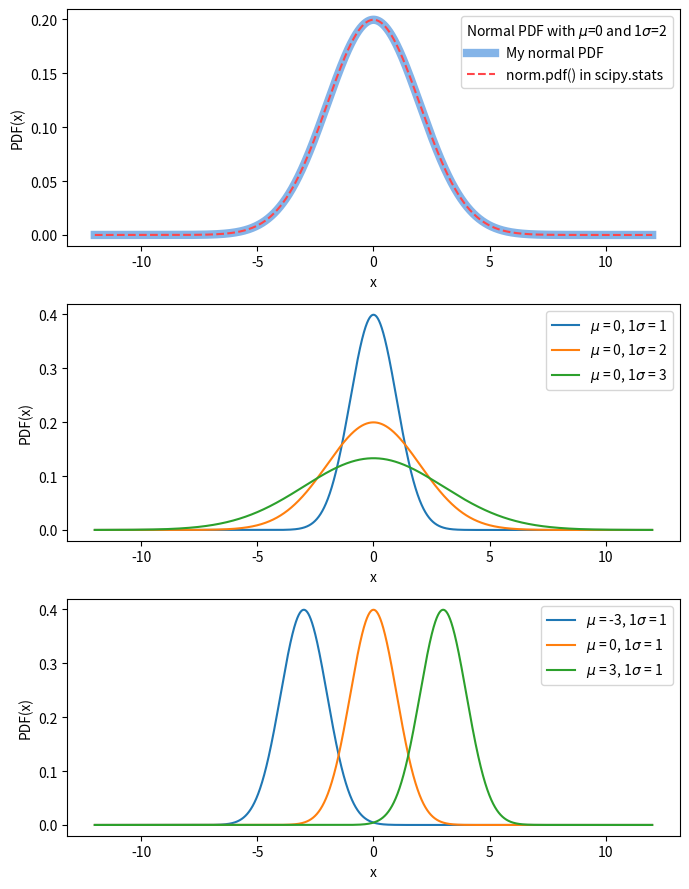

Here is the Python script that generated this plot:
from scipy.stats import norm
import matplotlib.pyplot as plt
import numpy as np 


# I'm going to define my normal PDF...
def normal_pdf(x, mean, std):
    return 1/(np.sqrt(2*np.pi*std**2))*np.exp(-0.5*((x - mean)**2)/(std**2))


x = np.arange(-12, 12, .001)

pdf1 = normal_pdf(x, mean=0, std=2)

#the built-in norm PDF in scipy.stats
pdf2 = norm.pdf(x, loc=0, scale=2)

fig = plt.figure(figsize=(7,9))
ax1 = fig.add_subplot(3, 1, 1)
ax1.plot(x,pdf1, color='#84b4e8', linestyle="-", linewidth=6, label="My normal PDF")
ax1.plot(x,pdf2, color='#ff464a', linestyle="--", label="norm.pdf() in scipy.stats ")
ax1.set_xlabel("x")
ax1.set_ylabel("PDF(x)")
ax1.legend(title = r"Normal PDF with $\mu$=0 and 1$\sigma$=2")


ax2 = fig.add_subplot(3, 1, 2)
for i in [1, 2, 3]:
     y = normal_pdf(x,0,i)
     ax2.plot(x, y, label=r"$\mu$ = 0, 1$\sigma$ = " + str(i))
ax2.set_xlabel("x")
ax2.set_ylabel("PDF(x)")
ax2.legend()

ax3 = fig.add_subplot(3, 1, 3)
for i in [-3, 0, 3]:
     y = normal_pdf(x, i, 1)
     ax3.plot(x, y, label=r"$\mu$ = " + str(i) + ", 1$\sigma$ = 1")
ax3.set_xlabel("x")
ax3.set_ylabel("PDF(x)")
ax3.legend()

fig.tight_layout()